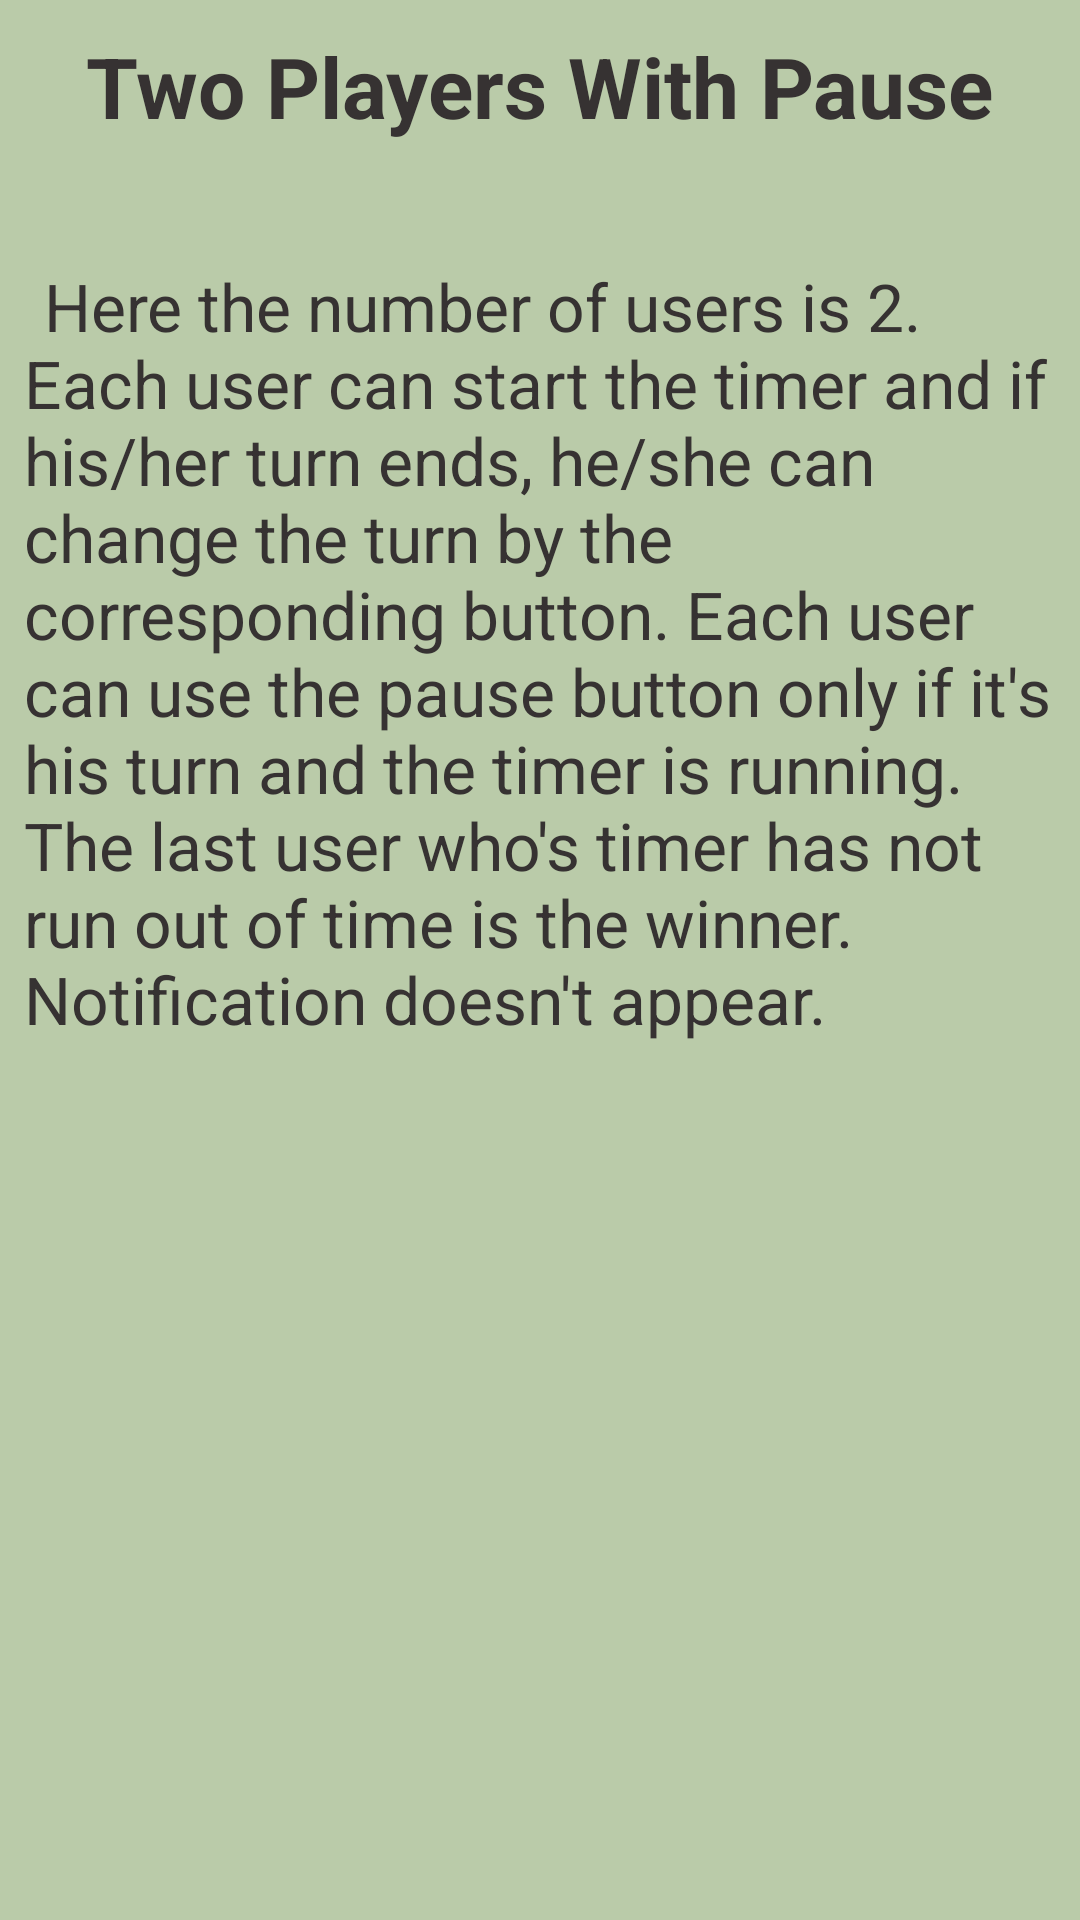

Layout XML and referenced resources for this Android screen:
<!-- AndroidManifest.xml: application theme Theme.Hourglass -->
<!-- res/layout/fragment_two_p_w_pmanual.xml -->
<?xml version="1.0" encoding="utf-8"?>
<FrameLayout xmlns:android="http://schemas.android.com/apk/res/android"
    xmlns:app="http://schemas.android.com/apk/res-auto"
    xmlns:tools="http://schemas.android.com/tools"
    android:layout_width="match_parent"
    android:layout_height="match_parent"
    android:background="@color/light_green_200"
    tools:context=".settings.manual.TwoPWPmanualFragment">

    <ScrollView
        android:layout_width="match_parent"
        android:layout_height="match_parent">

        <androidx.constraintlayout.widget.ConstraintLayout
            android:layout_width="match_parent"
            android:layout_height="wrap_content">

            <TextView
                android:id="@+id/header_2pwpManual_txt"
                android:layout_width="wrap_content"
                android:layout_height="wrap_content"
                android:layout_marginTop="10dp"
                android:text="@string/tpwpManual_title_txt"
                android:textAppearance="@style/txt_header_manual"
                app:layout_constraintEnd_toEndOf="parent"
                app:layout_constraintStart_toStartOf="parent"
                app:layout_constraintTop_toTopOf="parent" />

            <TextView
                android:id="@+id/body_2pwpManual_txt"
                android:layout_width="match_parent"
                android:layout_height="0dp"
                android:layout_marginStart="8dp"
                android:layout_marginTop="40dp"
                android:layout_marginEnd="8dp"
                android:text="@string/tpwpManual_body1_txt"
                android:textAppearance="@style/txt_body_manual"
                app:layout_constraintStart_toStartOf="parent"
                app:layout_constraintTop_toBottomOf="@id/header_2pwpManual_txt" />

        </androidx.constraintlayout.widget.ConstraintLayout>
    </ScrollView>

</FrameLayout>
<!-- resources referenced by this layout -->
<resources>
  <color name="light_green_200">#FFBACBA9</color>
  <string name="tpwpManual_body1_txt">\tHere the number of users is 2. Each user can start the timer and if his/her turn ends, he/she can change the turn by the corresponding button. Each user can use the pause button only if it\'s his turn and the timer is running. The last user who\'s timer has not run out of time is the winner. Notification doesn\'t appear.</string>
  <string name="tpwpManual_title_txt">Two Players With Pause</string>
  <style name="txt_body_manual" parent="Theme.MaterialComponents.DayNight.NoActionBar">
          <item name="android:textSize"> 22sp </item>
          <item name="android:textStyle"> normal </item>
          <item name="android:textColor">?android:attr/colorForeground</item>
      </style>
  <style name="txt_header_manual">
          <item name="android:textSize"> 28sp </item>
          <item name="android:textStyle"> bold </item>
          <item name="android:textColor">?android:attr/colorForeground</item>
      </style>
  <style name="Theme.Hourglass" parent="Theme.MaterialComponents.DayNight.NoActionBar">
          
          
          
          
          
          
          
          
          
          
          
  
          
          <item name="colorPrimary">@color/sand_100</item>
          <item name="colorPrimaryVariant">@color/sand_400</item>
          <item name="colorOnPrimary">@color/white</item>
          
          <item name="colorSecondary">@color/teal_400</item>
          <item name="colorSecondaryVariant">@color/teal_300</item>
          <item name="colorOnSecondary">@color/white</item>
          
          <item name="colorSurface">@color/light_green_200</item>
          <item name="colorSurfaceInverse">@color/light_green_200_A50</item>
          <item name="colorOnSurface">@color/black</item>
          
          <item name="colorContainer">@color/blue_700</item>
          <item name="colorOnContainer">@color/white</item>
          
          <item name="android:colorBackground">@color/sand_100</item>
          <item name="colorOnBackground">@color/black</item>
  
          
          <item name="android:statusBarColor">?attr/colorPrimaryVariant</item>
  
          <item name="android:colorForeground">@color/dark_grey</item>
          <item name="android:colorForegroundInverse">#E1E1E1</item>
  
          <item name="icon">@color/black</item>
  
  
      </style>
  <color name="sand_100">#FFEDDB</color>
  <color name="sand_400">#D4A373</color>
  <color name="white">#FFFFFF</color>
  <color name="teal_400">#73A3D4</color>
  <color name="teal_300">#82C0CC</color>
  <color name="light_green_200_A50">#80BACBA9</color>
  <color name="black">#FF000000</color>
  <color name="blue_700">#377CD4</color>
  <color name="dark_grey">#363232</color>
</resources>
